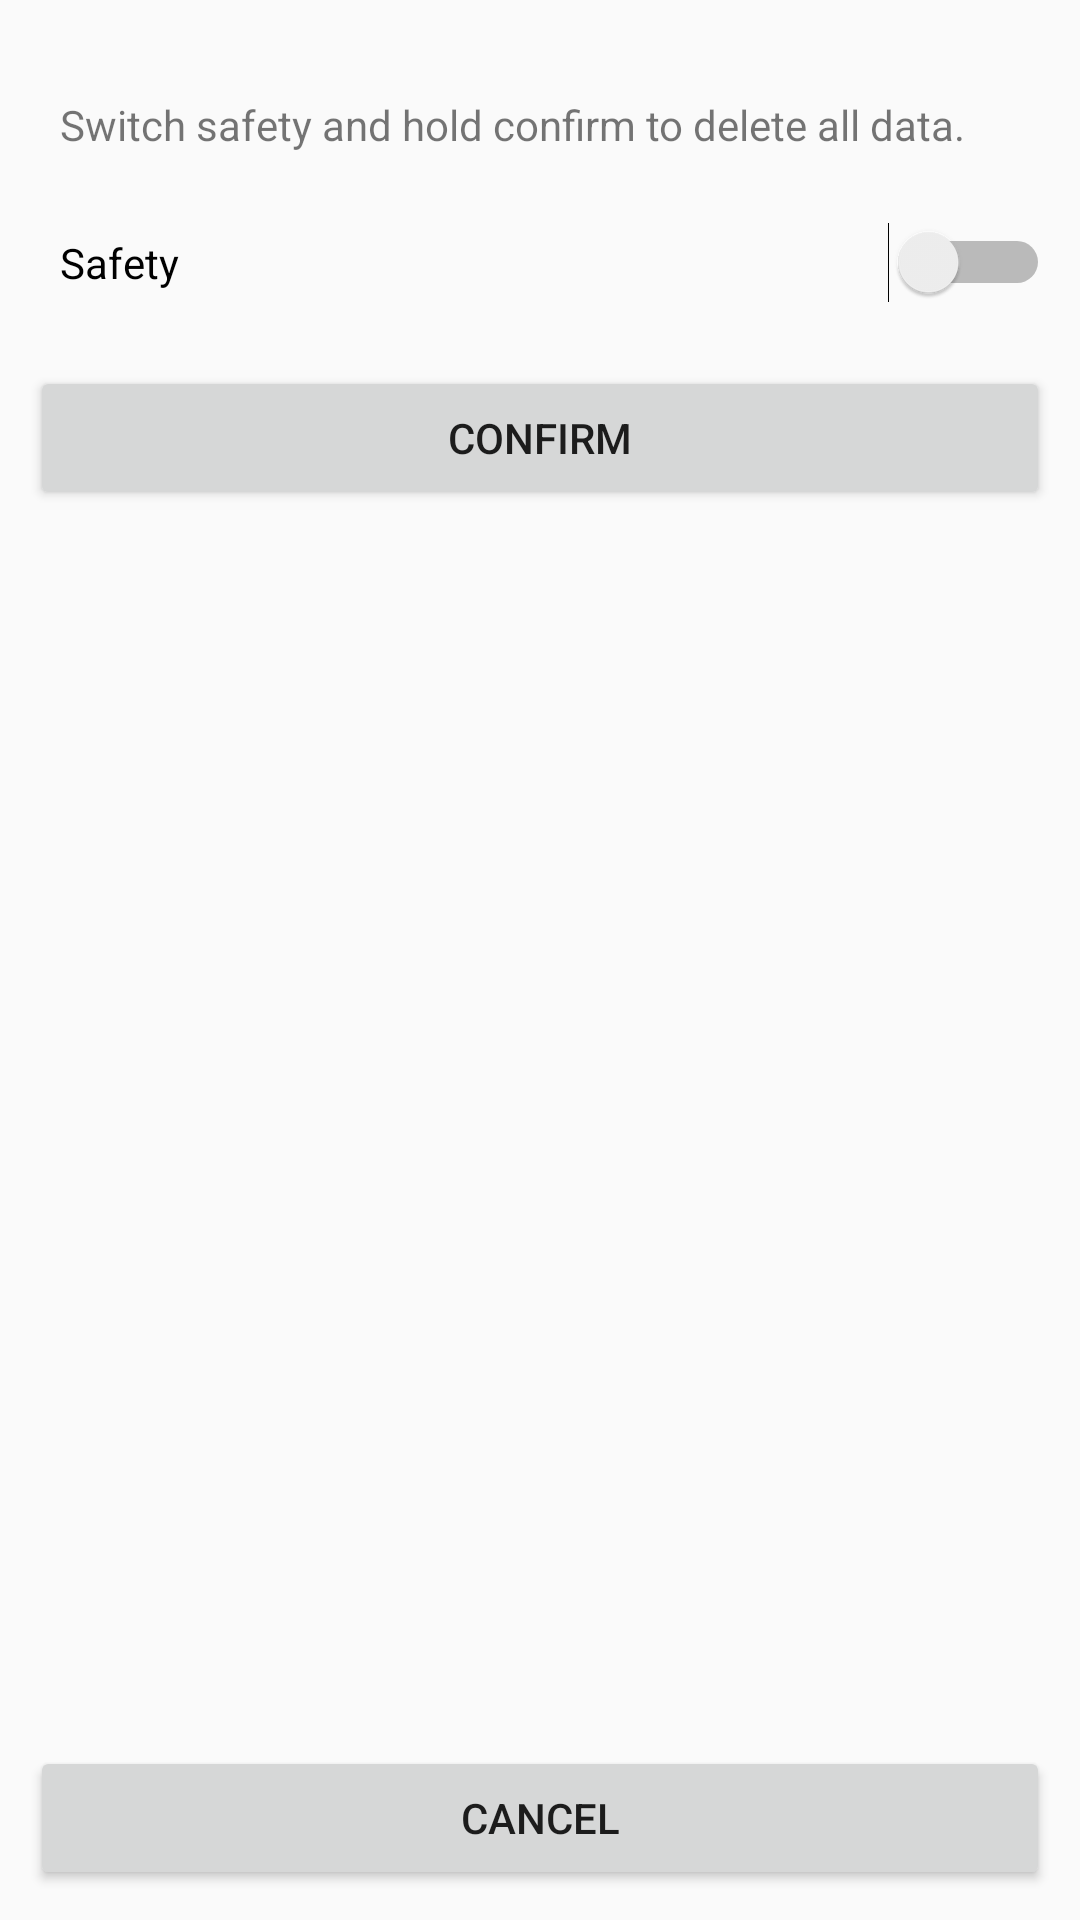

Reconstruct the res/layout file that produces this screen, plus the resources it refers to.
<!-- AndroidManifest.xml: application theme AppTheme -->
<!-- res/layout/content_clear.xml -->
<?xml version="1.0" encoding="utf-8"?>
<RelativeLayout xmlns:android="http://schemas.android.com/apk/res/android"
    xmlns:app="http://schemas.android.com/apk/res-auto"
    xmlns:tools="http://schemas.android.com/tools"
    android:layout_width="match_parent"
    android:layout_height="match_parent"
    app:layout_behavior="@string/appbar_scrolling_view_behavior"
    tools:context="com.example.matth.gradebook.settings.ClearActivity"
    tools:showIn="@layout/activity_clear">

    <Button
        android:id="@+id/clearCancelButton"
        android:layout_width="match_parent"
        android:layout_height="wrap_content"
        android:layout_alignParentBottom="true"
        android:layout_alignParentLeft="true"
        android:layout_alignParentStart="true"
        android:layout_marginBottom="10dp"
        android:layout_marginLeft="10dp"
        android:layout_marginRight="10dp"
        android:text="Cancel" />

    <Button
        android:id="@+id/clearConfirmButton"
        android:layout_width="match_parent"
        android:layout_height="wrap_content"
        android:layout_alignParentLeft="true"
        android:layout_alignParentStart="true"
        android:layout_alignTop="@+id/clearSafetySwitch"
        android:layout_marginLeft="10dp"
        android:layout_marginRight="10dp"
        android:layout_marginTop="48dp"
        android:text="Confirm" />

    <Switch
        android:id="@+id/clearSafetySwitch"
        android:layout_width="match_parent"
        android:layout_height="wrap_content"
        android:layout_alignLeft="@+id/clearCancelButton"
        android:layout_alignStart="@+id/clearCancelButton"
        android:layout_below="@+id/textView6"
        android:layout_marginLeft="10dp"
        android:layout_marginRight="10dp"
        android:layout_marginTop="23dp"
        android:text="Safety" />

    <TextView
        android:id="@+id/textView6"
        android:layout_width="match_parent"
        android:layout_height="wrap_content"
        android:layout_alignLeft="@+id/clearSafetySwitch"
        android:layout_alignParentTop="true"
        android:layout_alignStart="@+id/clearSafetySwitch"
        android:layout_marginTop="32dp"
        android:text="Switch safety and hold confirm to delete all data." />

</RelativeLayout>
<!-- res/layout/activity_clear.xml (included above) -->
<?xml version="1.0" encoding="utf-8"?>
<android.support.design.widget.CoordinatorLayout xmlns:android="http://schemas.android.com/apk/res/android"
    xmlns:app="http://schemas.android.com/apk/res-auto"
    xmlns:tools="http://schemas.android.com/tools"
    android:layout_width="match_parent"
    android:layout_height="match_parent"
    tools:context="com.example.matth.gradebook.settings.ClearActivity">

    <android.support.design.widget.AppBarLayout
        android:layout_width="match_parent"
        android:layout_height="wrap_content"
        android:theme="@style/AppTheme.AppBarOverlay">

        <android.support.v7.widget.Toolbar
            android:id="@+id/toolbar"
            android:layout_width="match_parent"
            android:layout_height="?attr/actionBarSize"
            android:background="?attr/colorPrimary"
            app:popupTheme="@style/AppTheme.PopupOverlay" />

    </android.support.design.widget.AppBarLayout>

    <include layout="@layout/content_clear" />

</android.support.design.widget.CoordinatorLayout>
<!-- resources referenced by this layout -->
<resources>
  <style name="AppTheme.AppBarOverlay" parent="ThemeOverlay.AppCompat.Dark.ActionBar" />
  <style name="AppTheme.PopupOverlay" parent="ThemeOverlay.AppCompat.Light" />
  <style name="AppTheme" parent="Theme.AppCompat.Light.DarkActionBar">
          
          <item name="colorPrimary">@color/colorPrimary</item>
          <item name="colorPrimaryDark">@color/colorPrimaryDark</item>
          <item name="colorAccent">@color/colorAccent</item>
      </style>
  <!-- not gathered from this repository: default colours our renderer supplied (Android Studio template values) -->
  <color name="colorPrimary">#FF6200EE</color>
  <color name="colorPrimaryDark">#FF3700B3</color>
  <color name="colorAccent">#FF03DAC5</color>
</resources>
